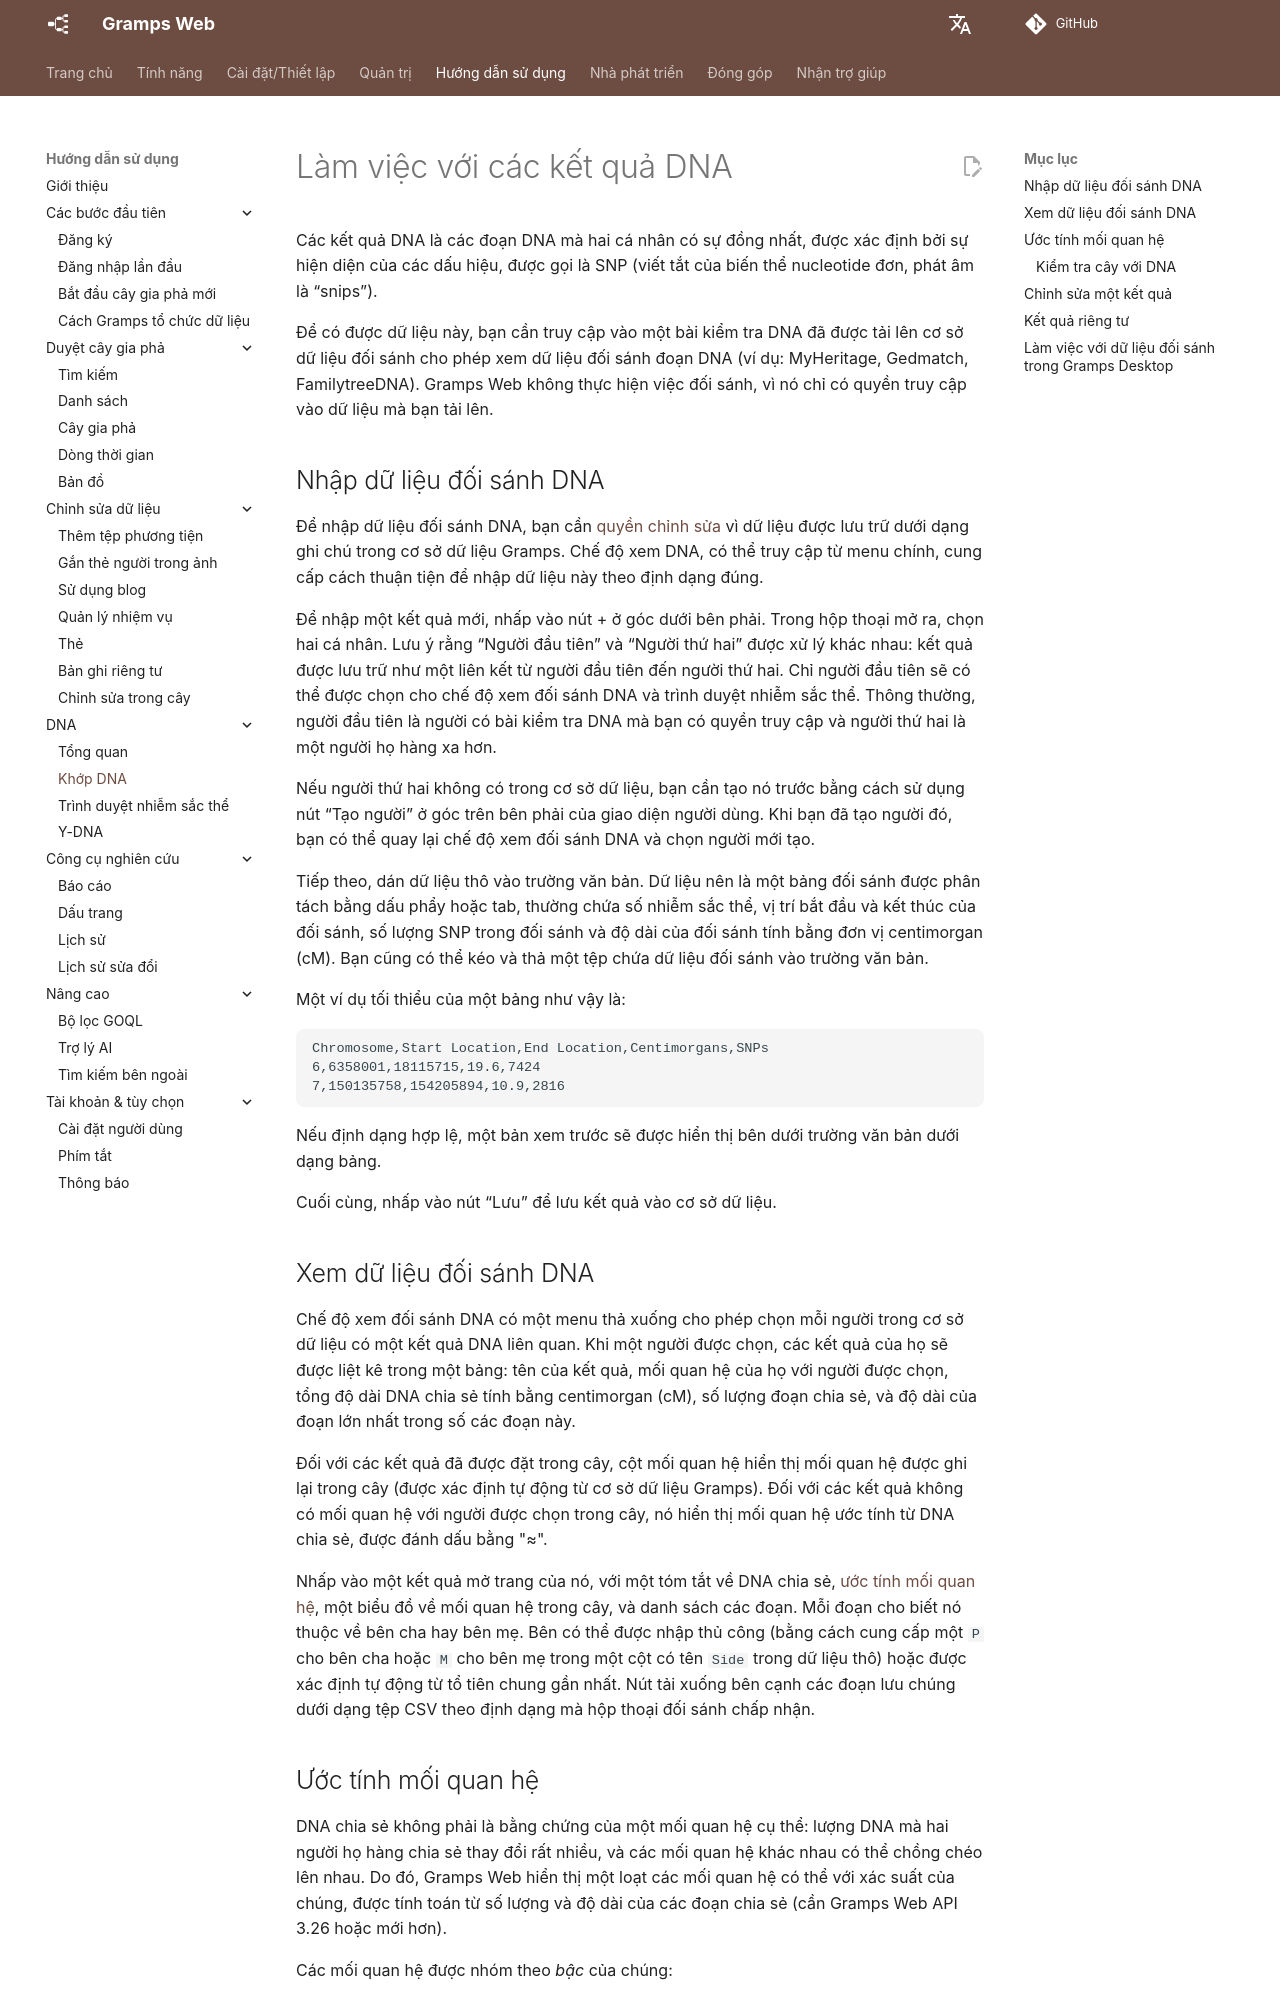

repository: gramps-project/gramps-web-docs · page: vi/user-guide/dna-matches/index.html · generator: mkdocs

# Làm việc với các kết quả DNA

Các kết quả DNA là các đoạn DNA mà hai cá nhân có sự đồng nhất, được xác định bởi sự hiện diện của các dấu hiệu, được gọi là SNP (viết tắt của biến thể nucleotide đơn, phát âm là “snips”).

Để có được dữ liệu này, bạn cần truy cập vào một bài kiểm tra DNA đã được tải lên cơ sở dữ liệu đối sánh cho phép xem dữ liệu đối sánh đoạn DNA (ví dụ: MyHeritage, Gedmatch, FamilytreeDNA). Gramps Web không thực hiện việc đối sánh, vì nó chỉ có quyền truy cập vào dữ liệu mà bạn tải lên.

## Nhập dữ liệu đối sánh DNA

Để nhập dữ liệu đối sánh DNA, bạn cần [quyền chỉnh sửa](../install_setup/users.md) vì dữ liệu được lưu trữ dưới dạng ghi chú trong cơ sở dữ liệu Gramps. Chế độ xem DNA, có thể truy cập từ menu chính, cung cấp cách thuận tiện để nhập dữ liệu này theo định dạng đúng.

Để nhập một kết quả mới, nhấp vào nút + ở góc dưới bên phải. Trong hộp thoại mở ra, chọn hai cá nhân. Lưu ý rằng “Người đầu tiên” và “Người thứ hai” được xử lý khác nhau: kết quả được lưu trữ như một liên kết từ người đầu tiên đến người thứ hai. Chỉ người đầu tiên sẽ có thể được chọn cho chế độ xem đối sánh DNA và trình duyệt nhiễm sắc thể. Thông thường, người đầu tiên là người có bài kiểm tra DNA mà bạn có quyền truy cập và người thứ hai là một người họ hàng xa hơn.

Nếu người thứ hai không có trong cơ sở dữ liệu, bạn cần tạo nó trước bằng cách sử dụng nút “Tạo người” ở góc trên bên phải của giao diện người dùng. Khi bạn đã tạo người đó, bạn có thể quay lại chế độ xem đối sánh DNA và chọn người mới tạo.

Tiếp theo, dán dữ liệu thô vào trường văn bản. Dữ liệu nên là một bảng đối sánh được phân tách bằng dấu phẩy hoặc tab, thường chứa số nhiễm sắc thể, vị trí bắt đầu và kết thúc của đối sánh, số lượng SNP trong đối sánh và độ dài của đối sánh tính bằng đơn vị centimorgan (cM). Bạn cũng có thể kéo và thả một tệp chứa dữ liệu đối sánh vào trường văn bản.

Một ví dụ tối thiểu của một bảng như vậy là:

```csv
Chromosome,Start Location,End Location,Centimorgans,SNPs
6,6358001,18115715,19.6,7424
7,150135758,154205894,10.9,2816
```

Nếu định dạng hợp lệ, một bản xem trước sẽ được hiển thị bên dưới trường văn bản dưới dạng bảng.

Cuối cùng, nhấp vào nút “Lưu” để lưu kết quả vào cơ sở dữ liệu.

## Xem dữ liệu đối sánh DNA

Chế độ xem đối sánh DNA có một menu thả xuống cho phép chọn mỗi người trong cơ sở dữ liệu có một kết quả DNA liên quan. Khi một người được chọn, các kết quả của họ sẽ được liệt kê trong một bảng: tên của kết quả, mối quan hệ của họ với người được chọn, tổng độ dài DNA chia sẻ tính bằng centimorgan (cM), số lượng đoạn chia sẻ, và độ dài của đoạn lớn nhất trong số các đoạn này.

Đối với các kết quả đã được đặt trong cây, cột mối quan hệ hiển thị mối quan hệ được ghi lại trong cây (được xác định tự động từ cơ sở dữ liệu Gramps). Đối với các kết quả không có mối quan hệ với người được chọn trong cây, nó hiển thị mối quan hệ ước tính từ DNA chia sẻ, được đánh dấu bằng "≈".

Nhấp vào một kết quả mở trang của nó, với một tóm tắt về DNA chia sẻ, [ước tính mối quan hệ](#relationship-estimate), một biểu đồ về mối quan hệ trong cây, và danh sách các đoạn. Mỗi đoạn cho biết nó thuộc về bên cha hay bên mẹ. Bên có thể được nhập thủ công (bằng cách cung cấp một `P` cho bên cha hoặc `M` cho bên mẹ trong một cột có tên `Side` trong dữ liệu thô) hoặc được xác định tự động từ tổ tiên chung gần nhất. Nút tải xuống bên cạnh các đoạn lưu chúng dưới dạng tệp CSV theo định dạng mà hộp thoại đối sánh chấp nhận.
